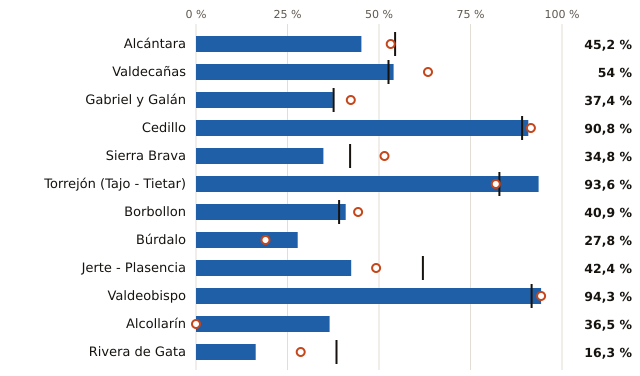

The file beside this chart, header and first rows:
embalse, pct, pct_hace_1_anio, pct_media_10_anios, vol_hm3, capacidad_hm3
Alcántara, 45.2, 53.2, 54.4, 1427, 3160
Valdecañas, 54.0, 63.4, 52.6, 781.0, 1446
Gabriel y Galán, 37.4, 42.3, 37.6, 341.0, 911.0
Cedillo, 90.8, 91.5, 89.1, 236.0, 260.0
Sierra Brava, 34.8, 51.5, 42.1, 81.0, 233.0
Torrejón (Tajo - Tietar), 93.6, 81.9, 82.9, 176.0, 188.0
Borbollon, 40.9, 44.3, 39.1, 36.0, 88.0
Búrdalo, 27.8, 19.0, , 22.0, 79.0
Jerte - Plasencia, 42.4, 49.2, 62.0, 25.0, 59.0
Valdeobispo, 94.3, 94.3, 91.7, 50.0, 53.0
Alcollarín, 36.5, 0.0, , 19.0, 52.0
Rivera de Gata, 16.3, 28.6, 38.4, 8.0, 49.0
